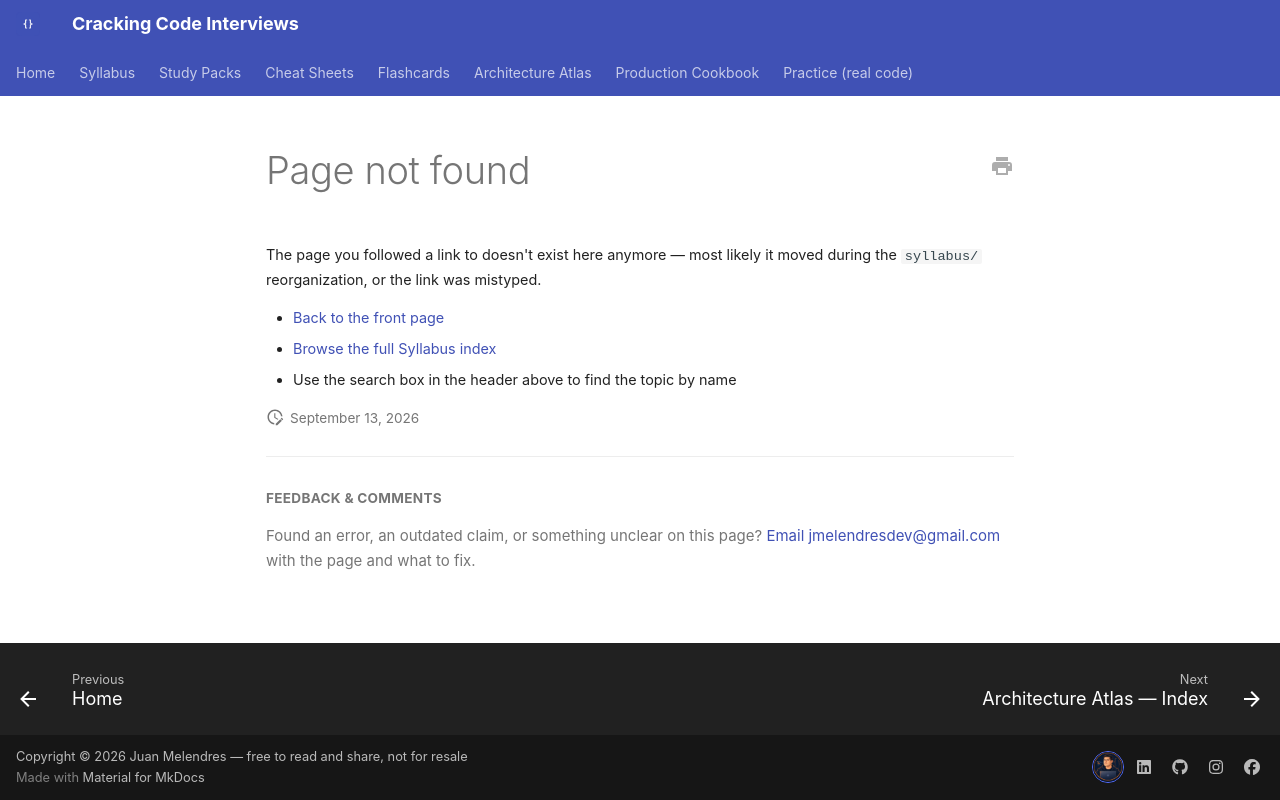

repository: JuanMelendres/cracking-code-interviews · page: 404/index.html · generator: mkdocs

# Page not found

The page you followed a link to doesn't exist here anymore — most likely it
moved during the `syllabus/` reorganization, or the link was mistyped.

- [Back to the front page](/cracking-code-interviews/)
- [Browse the full Syllabus index](/cracking-code-interviews/syllabus/00-overview/INDEX/)
- Use the search box in the header above to find the topic by name
